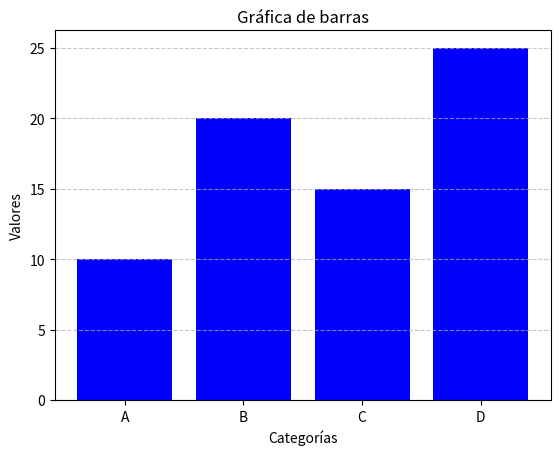

Recreate this plot in Python.
# Gráfica de barras.

import matplotlib.pyplot as plt

categorias = ['A', 'B', 'C', 'D']
valores = [10, 20, 15, 25]

plt.bar(categorias, valores, color='blue')

plt.xlabel("Categorías")
plt.ylabel("Valores")

plt.title("Gráfica de barras")

plt.grid(axis='y', linestyle='--', alpha=0.7)
plt.show()



